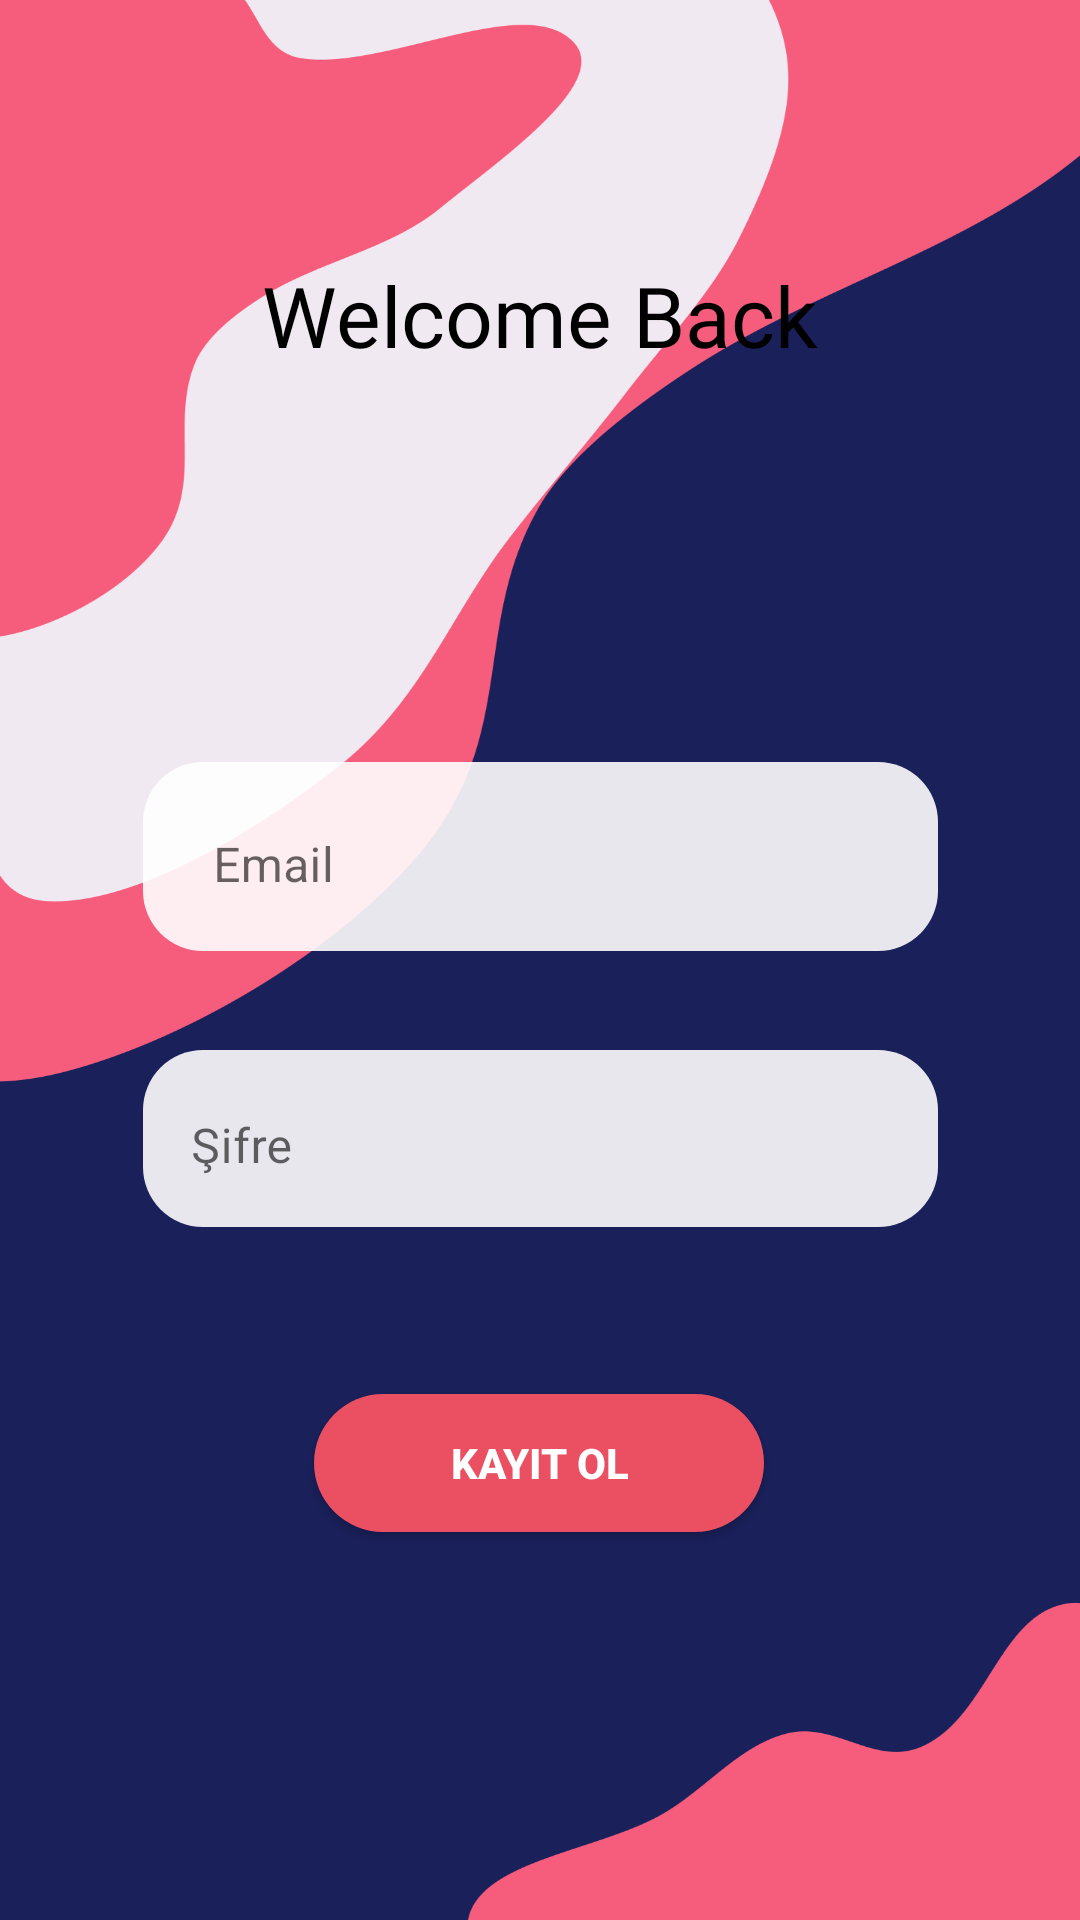

Write the Android layout XML for this screen, with the resource values it uses.
<!-- AndroidManifest.xml: application theme Theme.Firebase_1 -->
<!-- res/layout/activity_register_activty.xml -->
<?xml version="1.0" encoding="utf-8"?>
<androidx.constraintlayout.widget.ConstraintLayout xmlns:android="http://schemas.android.com/apk/res/android"
    xmlns:app="http://schemas.android.com/apk/res-auto"
    xmlns:tools="http://schemas.android.com/tools"
    android:layout_width="match_parent"
    android:background="@drawable/wall1"
    android:layout_height="match_parent"
    tools:context=".RegisterActivty">


    <TextView
        android:layout_width="200dp"
        android:layout_height="96dp"
        android:fontFamily="@font/alegreya_sans_black_italic"
        android:gravity="center"
        android:text="Welcome Back"
        android:textColor="#000000"
        android:textColorHint="#000000"
        android:textSize="28sp"
        app:layout_constraintBottom_toTopOf="@+id/outlinedTextField"
        app:layout_constraintEnd_toEndOf="parent"
        app:layout_constraintHorizontal_bias="0.497"
        app:layout_constraintStart_toStartOf="parent"
        app:layout_constraintTop_toTopOf="parent"
        app:layout_constraintVertical_bias="0.36">

    </TextView>

    <com.google.android.material.textfield.TextInputLayout
        android:id="@+id/outlinedTextField"
        style="@style/Widget.MaterialComponents.TextInputLayout.OutlinedBox"
        android:layout_width="265dp"
        android:layout_height="63dp"
        android:layout_marginTop="254dp"
        android:background="@drawable/text_field2"
        android:gravity="center"
        android:hint="Email"
        app:boxStrokeColor="#00FFFFFF"
        app:boxStrokeWidth="0dp"
        app:layout_constraintEnd_toEndOf="parent"
        app:layout_constraintStart_toStartOf="parent"
        app:layout_constraintTop_toTopOf="parent">

        <com.google.android.material.textfield.TextInputEditText
            android:id="@+id/registerEmail"
            android:layout_width="250dp"
            android:layout_height="60dp" />

    </com.google.android.material.textfield.TextInputLayout>

    <com.google.android.material.textfield.TextInputLayout
        android:id="@+id/outlinedTextField2"
        style="@style/Widget.MaterialComponents.TextInputLayout.OutlinedBox"
        android:layout_width="265dp"
        android:layout_height="59dp"
        android:layout_marginTop="350dp"
        android:background="@drawable/text_field2"
        android:hint="Şifre"
        app:boxStrokeColor="#00FFFFFF"
        app:boxStrokeWidth="0dp"
        app:layout_constraintEnd_toEndOf="parent"
        app:layout_constraintStart_toStartOf="parent"
        app:layout_constraintTop_toTopOf="parent">

        <com.google.android.material.textfield.TextInputEditText
            android:id="@+id/registerPass"
            android:layout_width="250dp"
            android:layout_height="wrap_content" />

    </com.google.android.material.textfield.TextInputLayout>

    <androidx.appcompat.widget.AppCompatButton
        android:layout_width="150dp"
        android:layout_height="46dp"
        android:background="@drawable/login_button_bg"
        android:onClick="RegisterScreenKayıt"
        android:text="Kayıt Ol"
        android:textColor="@color/white"
        android:textStyle="bold"
        app:layout_constraintBottom_toBottomOf="parent"
        app:layout_constraintEnd_toEndOf="parent"
        app:layout_constraintHorizontal_bias="0.498"
        app:layout_constraintStart_toStartOf="parent"
        app:layout_constraintTop_toBottomOf="@+id/outlinedTextField2"
        app:layout_constraintVertical_bias="0.301">

    </androidx.appcompat.widget.AppCompatButton>

</androidx.constraintlayout.widget.ConstraintLayout>
<!-- resources referenced by this layout -->
<resources>
  <!-- drawable login_button_bg (drawable) -->
  <?xml version="1.0" encoding="utf-8"?>
  <shape xmlns:android="http://schemas.android.com/apk/res/android" android:shape="rectangle">
      <solid android:color="#EB5062"></solid>
  
      <corners android:radius="30dp">
  
      </corners>
  </shape>
  <!-- drawable text_field2 (drawable) -->
  <?xml version="1.0" encoding="utf-8"?>
  <shape xmlns:android="http://schemas.android.com/apk/res/android" android:shape="rectangle">
  
      <solid android:color="#E4FFFFFF"></solid>
  
      <corners
          android:topLeftRadius="20dp"
          android:bottomRightRadius="20dp"
          android:bottomLeftRadius="20dp"
          android:topRightRadius="20dp">
      </corners>
  
  </shape>
  <!-- drawable wall1: png bitmap (drawable, 54695 bytes) -->
  <style name="Theme.Firebase_1" parent="Theme.MaterialComponents.DayNight.DarkActionBar">
          
          <item name="colorPrimary">@color/purple_500</item>
          <item name="colorPrimaryVariant">@color/purple_700</item>
          <item name="colorOnPrimary">@color/white</item>
          
          <item name="colorSecondary">@color/teal_200</item>
          <item name="colorSecondaryVariant">@color/teal_700</item>
          <item name="colorOnSecondary">@color/black</item>
          
          <item name="android:statusBarColor" tools:targetApi="l">?attr/colorPrimaryVariant</item>
          
      </style>
  <!-- not gathered from this repository: default colours our renderer supplied (Android Studio template values) -->
  <color name="purple_500">#FF6200EE</color>
  <color name="purple_700">#FF3700B3</color>
  <color name="teal_200">#FF03DAC5</color>
  <color name="teal_700">#FF018786</color>
  <color name="black">#FF000000</color>
  <color name="white">#FFFFFFFF</color>
</resources>
